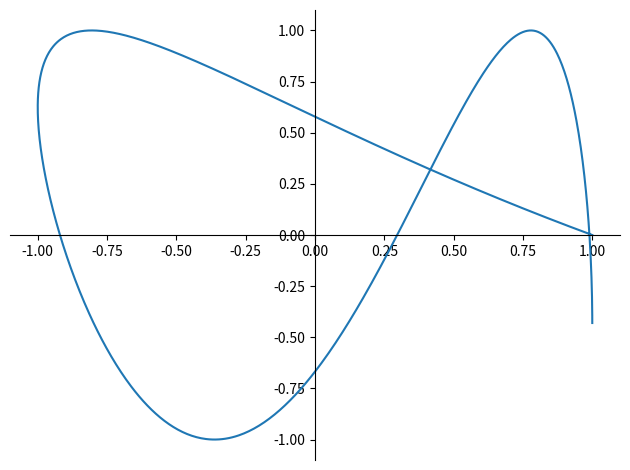
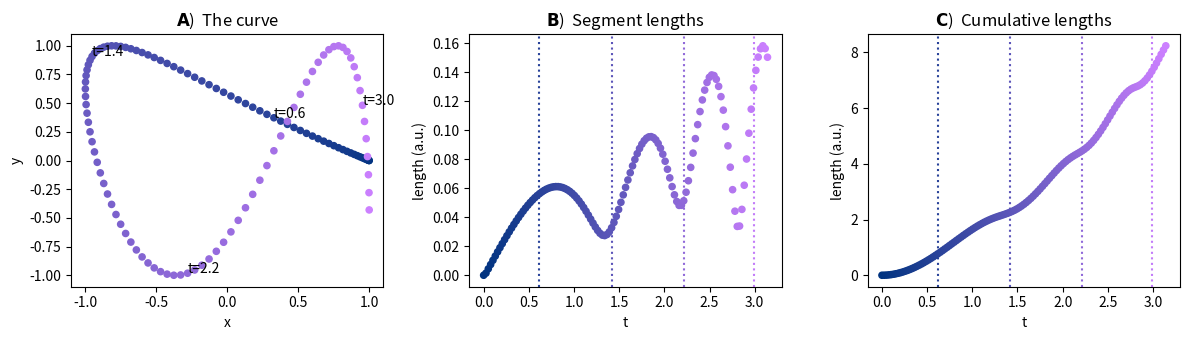

The matplotlib source for these figures, in order:
"""Curve (arc) length: practice (Python)

COURSE: Master calculus 2 using Python: integration, intuition, code
SECTION: Applications in geometry
LECTURE: Curve (arc) length: practice (Python)
"""
import numpy as np
import sympy as sym
import scipy.integrate as spi
import matplotlib.pyplot as plt

# # Attempts in sympy

# parametric variable
t = sym.symbols('t')

# the two functions
xt = sym.cos(2*t)
yt = sym.sin(t**2)

# sympy plot
sym.plot_parametric(xt, yt, (t, 0, sym.pi))

C = sym.Curve((xt, yt) , (t, 0, sym.pi))
# C.length # sympy can't calculate it

# functions and their derivatives
xt  = sym.cos(2*t)
dxt = sym.diff(xt)

yt  = sym.sin(t**2)
dyt = sym.diff(yt)

# the integrand
integrand = sym.sqrt( dxt**2 + dyt**2 )

# print the intermediate reults

# antiderivative (sympy crashed Python after running out of RAM. lol)
# antideriv = sym.integrate(integrand)

# # Now for numpy

# curve length in numpy
t = np.linspace(0, np.pi, 123)
x = np.cos(2*t)
y = np.sin(t**2)

colors = np.linspace([0, .2, .5], [.8, .5, 1], len(t))

segLengths = np.zeros(len(t))

for i in range(1, len(t)):

  # calculate deltas
  dx = x[i] - x[i-1]
  dy = y[i] - y[i-1]

  # this little curve segment
  segLengths[i] = np.sqrt( dx**2 + dy**2 )

# version without for-loops
dx = x[1:] - x[:-1]
dy = y[1:] - y[:-1]
segLengths = np.append(0, np.sqrt( dx**2 + dy**2 ))

# plot
_, axs = plt.subplots(1, 3, figsize=(12, 3.5))
axs[0].scatter(x, y, s=20, c=colors)
axs[0].set(xlabel='x', ylabel='y', title=r'$\bf{A}$)  The curve')

for ti in np.linspace(len(t)*.2, len(t)*.95, 4, dtype=int):
  axs[0].annotate(f't={t[ti]:.1f}', [x[ti], y[ti]])
  axs[1].axvline(t[ti], linestyle=':', color=colors[ti, :], zorder=-4)
  axs[2].axvline(t[ti], linestyle=':', color=colors[ti, :], zorder=-4)

axs[1].scatter(t, segLengths, s=20, c=colors)
axs[1].set(xlabel='t', ylabel='length (a.u.)', title=r'$\bf{B}$)  Segment lengths')

axs[2].scatter(t, np.cumsum(segLengths), s=20, c=colors)
axs[2].set(xlabel='t', ylabel='length (a.u.)', title=r'$\bf{C}$)  Cumulative lengths')

print(f'Total curve length for n = {len(t)}: {np.sum(segLengths)}')

plt.tight_layout()
plt.show()

# # Using spi.simpson

# Parameter values for the interval
a = 0
b = np.pi
t = np.linspace(a, b, 500)

# Calculate derivatives empirically
dx_dt = np.gradient( np.cos(2*t) , t)
dy_dt = np.gradient( np.sin(t**2), t)

# Use Simpson's rule to integrate
integrand = np.sqrt(dx_dt**2 + dy_dt**2)
L = spi.simpson(integrand, x=t)

print(f'Arc length spi.simpson: {L}')
print(f'Arc length using numpy: {np.sum(segLengths)}')

# # Using spi.quad

p  = sym.symbols('p')

# the functions
xp = sym.cos(2*p)
yp = sym.sin(p**2)

# their derivatives
dxp = sym.diff(xp)
dyp = sym.diff(yp)

# the integrand
integrand = sym.lambdify(p, sym.sqrt(dxp**2 + dyp**2) )

# and now to integrate
a = 0
b = np.pi
L, _ = spi.quad(integrand, a, b)

print(f'Arc length using spi.quad: {L}')
